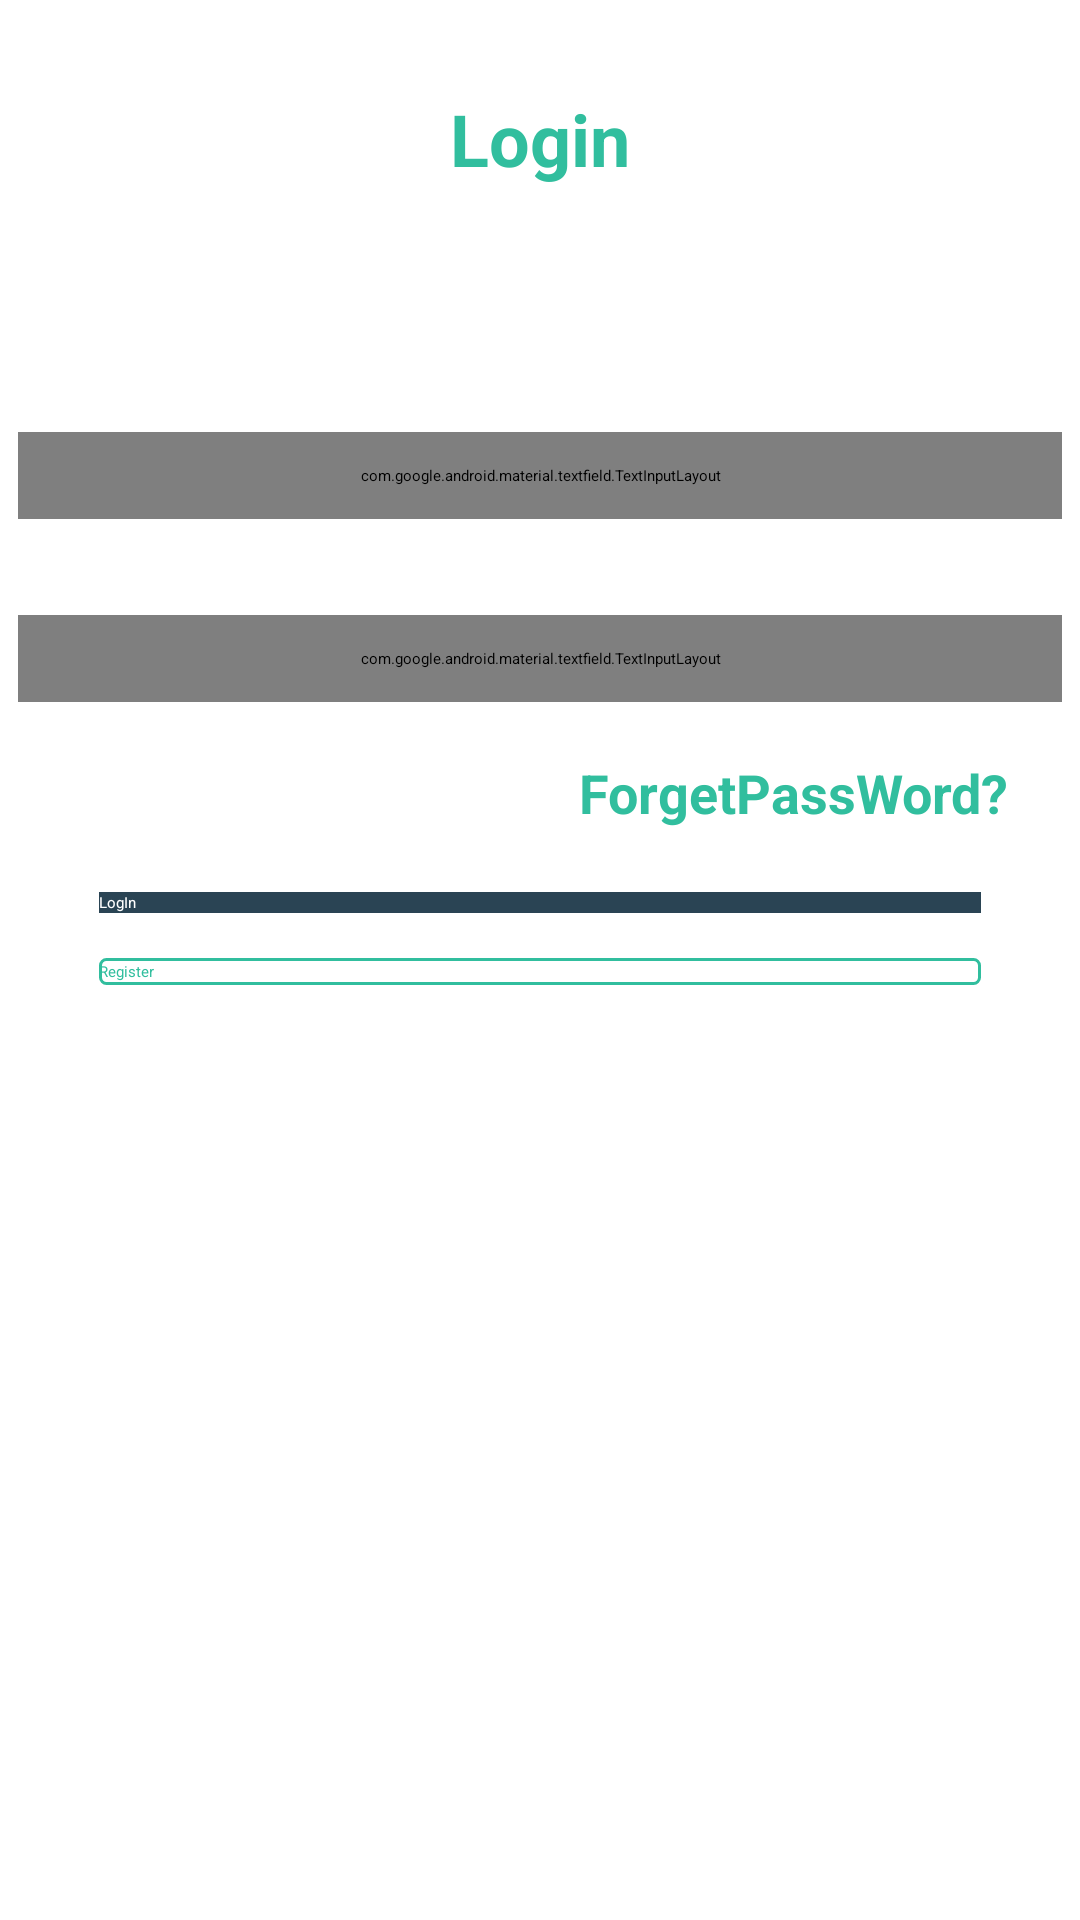

Produce the Android XML layout that renders to this screen, including the resource entries it uses.
<!-- AndroidManifest.xml: application theme Theme.TourismFYP -->
<!-- res/layout/activity_login_.xml -->
<?xml version="1.0" encoding="utf-8"?>
<androidx.constraintlayout.widget.ConstraintLayout
    xmlns:android="http://schemas.android.com/apk/res/android"
    xmlns:app="http://schemas.android.com/apk/res-auto"
    xmlns:tools="http://schemas.android.com/tools"
    android:layout_width="match_parent"
    android:layout_height="match_parent"
    android:background="@color/white"
    tools:context=".Authentication.Login_Activity">


    <ScrollView
        android:id="@+id/scrollView2"
        android:layout_width="match_parent"
        android:layout_height="match_parent"
        android:background="@color/white"
        app:layout_constraintBottom_toBottomOf="parent"
        app:layout_constraintEnd_toEndOf="parent"
        app:layout_constraintStart_toStartOf="parent"
        app:layout_constraintTop_toTopOf="parent">

        <androidx.constraintlayout.widget.ConstraintLayout
            android:layout_width="match_parent"
            android:layout_height="wrap_content"
            android:layout_marginTop="102dp">

            <androidx.cardview.widget.CardView
                android:id="@+id/cardView"
                android:layout_width="match_parent"
                android:layout_height="wrap_content"
                android:layout_marginStart="6dp"
                android:layout_marginTop="42dp"
                android:layout_marginEnd="6dp"
                android:layout_marginBottom="22dp"
                app:cardBackgroundColor="@color/white"
                app:layout_constraintBottom_toBottomOf="parent"
                app:layout_constraintEnd_toEndOf="parent"
                app:layout_constraintHorizontal_bias="0"
                app:layout_constraintStart_toStartOf="parent"
                app:layout_constraintTop_toTopOf="parent">

                <androidx.constraintlayout.widget.ConstraintLayout
                    android:layout_width="match_parent"
                    android:layout_height="match_parent">


                    <TextView
                        android:id="@+id/ForgetPass"
                        android:layout_width="wrap_content"
                        android:layout_height="wrap_content"
                        android:layout_marginLeft="6dp"
                        android:layout_marginTop="9dp"
                        android:layout_marginRight="6dp"
                        android:layout_marginBottom="6dp"
                        android:fontFamily="sans-serif"
                        android:gravity="center_horizontal"
                        android:text="ForgetPassWord?"
                        android:textAlignment="center"
                        android:textColor="@color/pink"
                        android:textSize="18dp"
                        android:textStyle="bold"
                        app:layout_constraintBottom_toTopOf="@+id/loginBtn"
                        app:layout_constraintEnd_toEndOf="parent"
                        app:layout_constraintHorizontal_bias="0.937"
                        app:layout_constraintStart_toStartOf="parent"
                        app:layout_constraintTop_toBottomOf="@+id/textInputLayout"></TextView>

                    <com.google.android.material.textfield.TextInputLayout
                        android:id="@+id/textInputLayout3"
                        android:layout_width="match_parent"
                        android:layout_height="wrap_content"
                        android:layout_marginBottom="16dp"
                        android:paddingTop="11dp"
                        android:paddingBottom="11dp"
                        app:hintAnimationEnabled="false"
                        app:hintEnabled="false"
                        app:layout_constraintBottom_toTopOf="@+id/textInputLayout"
                        app:layout_constraintEnd_toEndOf="parent"
                        app:layout_constraintHorizontal_bias="0.0"
                        app:layout_constraintStart_toStartOf="parent"
                        app:layout_constraintTop_toTopOf="parent">


                        <com.google.android.material.textfield.TextInputEditText
                            android:id="@+id/SignEmail"
                            android:layout_width="match_parent"
                            android:layout_height="@android:dimen/app_icon_size"
                            android:layout_marginStart="27dp"
                            android:layout_marginLeft="27dp"
                            android:layout_marginEnd="27dp"
                            android:layout_marginRight="27dp"
                            android:background="@drawable/cardborder"
                            android:hint="Enter Your Email"
                            android:inputType="text"
                            android:paddingLeft="12dp"
                            android:paddingTop="2dp"
                            android:textColor="@color/black"
                            android:textColorHint="@color/liteBlack"
                            app:layout_constraintEnd_toEndOf="parent"
                            app:layout_constraintStart_toStartOf="parent"
                            tools:layout_editor_absoluteY="92dp">

                        </com.google.android.material.textfield.TextInputEditText>
                    </com.google.android.material.textfield.TextInputLayout>

                    <com.google.android.material.textfield.TextInputLayout
                        android:id="@+id/textInputLayout"
                        android:layout_width="match_parent"
                        android:layout_height="wrap_content"
                        android:layout_marginTop="16dp"
                        android:layout_marginBottom="9dp"
                        android:paddingTop="11dp"
                        android:paddingBottom="11dp"
                        app:hintAnimationEnabled="false"
                        app:hintEnabled="false"
                        app:layout_constraintBottom_toTopOf="@+id/ForgetPass"
                        app:layout_constraintEnd_toEndOf="parent"
                        app:layout_constraintStart_toStartOf="parent"
                        app:layout_constraintTop_toBottomOf="@+id/textInputLayout3"
                        app:passwordToggleEnabled="true"
                        app:passwordToggleTint="@color/pink">

                        <com.google.android.material.textfield.TextInputEditText
                            android:id="@+id/passTb"
                            android:layout_width="match_parent"
                            android:layout_height="match_parent"
                            android:layout_marginStart="27dp"
                            android:layout_marginLeft="27dp"
                            android:layout_marginEnd="27dp"
                            android:layout_marginRight="27dp"
                            android:background="@drawable/cardborder"
                            android:hint="Enter Your Password"
                            android:inputType="textPassword"
                            android:paddingLeft="18dp"
                            android:paddingTop="2dp"
                            android:textColor="@color/black"
                            android:textColorHint="@color/liteBlack"
                            app:layout_constraintEnd_toEndOf="parent"
                            app:layout_constraintHorizontal_bias="0.521"
                            app:layout_constraintStart_toStartOf="parent"
                            tools:layout_editor_absoluteY="164dp">

                        </com.google.android.material.textfield.TextInputEditText>
                    </com.google.android.material.textfield.TextInputLayout>

                    <Button
                        android:id="@+id/loginBtn"
                        android:layout_width="0dp"
                        android:layout_height="wrap_content"
                        android:layout_marginStart="27dp"
                        android:layout_marginTop="15dp"
                        android:layout_marginEnd="27dp"
                        android:layout_marginBottom="6dp"
                        android:background="@color/pink"
                        android:backgroundTint="@color/blue"

                        android:text="LogIn"
                        android:textColor="@color/white"
                        android:visibility="visible"
                        app:backgroundTint="@color/pink"
                        app:layout_constraintBottom_toTopOf="@+id/RegiesterBtn"
                        app:layout_constraintEnd_toEndOf="parent"
                        app:layout_constraintHorizontal_bias="1.0"
                        app:layout_constraintStart_toStartOf="parent"
                        app:layout_constraintTop_toBottomOf="@+id/ForgetPass"
                        tools:visibility="visible" />

                    <Button
                        android:id="@+id/RegiesterBtn"
                        android:layout_width="0dp"
                        android:layout_height="wrap_content"
                        android:layout_marginStart="27dp"
                        android:layout_marginTop="9dp"
                        android:layout_marginEnd="27dp"
                        android:layout_marginBottom="9dp"
                        android:background="@drawable/buttonborder"
                        android:text="Register"
                        android:textColor="@color/pink"
                        app:layout_constraintBottom_toBottomOf="parent"
                        app:layout_constraintEnd_toEndOf="parent"
                        app:layout_constraintHorizontal_bias="0.0"
                        app:layout_constraintStart_toStartOf="parent"
                        app:layout_constraintTop_toBottomOf="@+id/loginBtn"></Button>


                </androidx.constraintlayout.widget.ConstraintLayout>


            </androidx.cardview.widget.CardView>

        </androidx.constraintlayout.widget.ConstraintLayout>

    </ScrollView>

    <TextView
        android:id="@+id/textView2"
        android:layout_width="wrap_content"
        android:layout_height="wrap_content"
        android:layout_marginTop="30dp"
        android:text="Login"
        android:gravity="center"
        android:textColor="@color/pink"
        android:textSize="24dp"
        android:textStyle="bold"
        app:layout_constraintEnd_toEndOf="parent"
        app:layout_constraintStart_toStartOf="@+id/scrollView2"
        app:layout_constraintTop_toTopOf="parent" />

</androidx.constraintlayout.widget.ConstraintLayout>
<!-- resources referenced by this layout -->
<resources>
  <color name="black">#FF000000</color>
  <color name="blue">#2a4454</color>
  <color name="liteBlack">#3A3A3A</color>
  <color name="pink">#31be9e</color>
  <color name="white">#FFFFFFFF</color>
  <!-- drawable buttonborder (drawable) -->
  <?xml version="1.0" encoding="UTF-8"?>
  <shape xmlns:android="http://schemas.android.com/apk/res/android">
      <solid android:color="@color/white"/>
      <stroke android:width="1dp" android:color="@color/pink" />
      <corners android:radius="2dp"/>
      <padding android:left="0dp" android:top="1dp"
          android:right="0dp" android:bottom="1dp" />
  </shape>
  <!-- drawable cardborder (drawable) -->
  <?xml version="1.0" encoding="UTF-8"?>
  <shape xmlns:android="http://schemas.android.com/apk/res/android">
      <solid android:color="@color/white"/>
      <stroke android:width="1dp" android:color="@color/liteBlack" />
      <corners android:radius="2dp"/>
      <padding android:left="0dp" android:top="1dp"
          android:right="0dp" android:bottom="1dp" />
  </shape>
  <style name="Theme.TourismFYP" parent="Theme.MaterialComponents.DayNight.DarkActionBar">
          
          <item name="colorPrimary">@color/pink</item>
          <item name="colorPrimaryVariant">@color/white</item>
          <item name="colorOnPrimary">@color/black</item>
          
          
          <item name="android:statusBarColor" tools:targetApi="l">?attr/colorPrimaryVariant</item>
          
      </style>
</resources>
